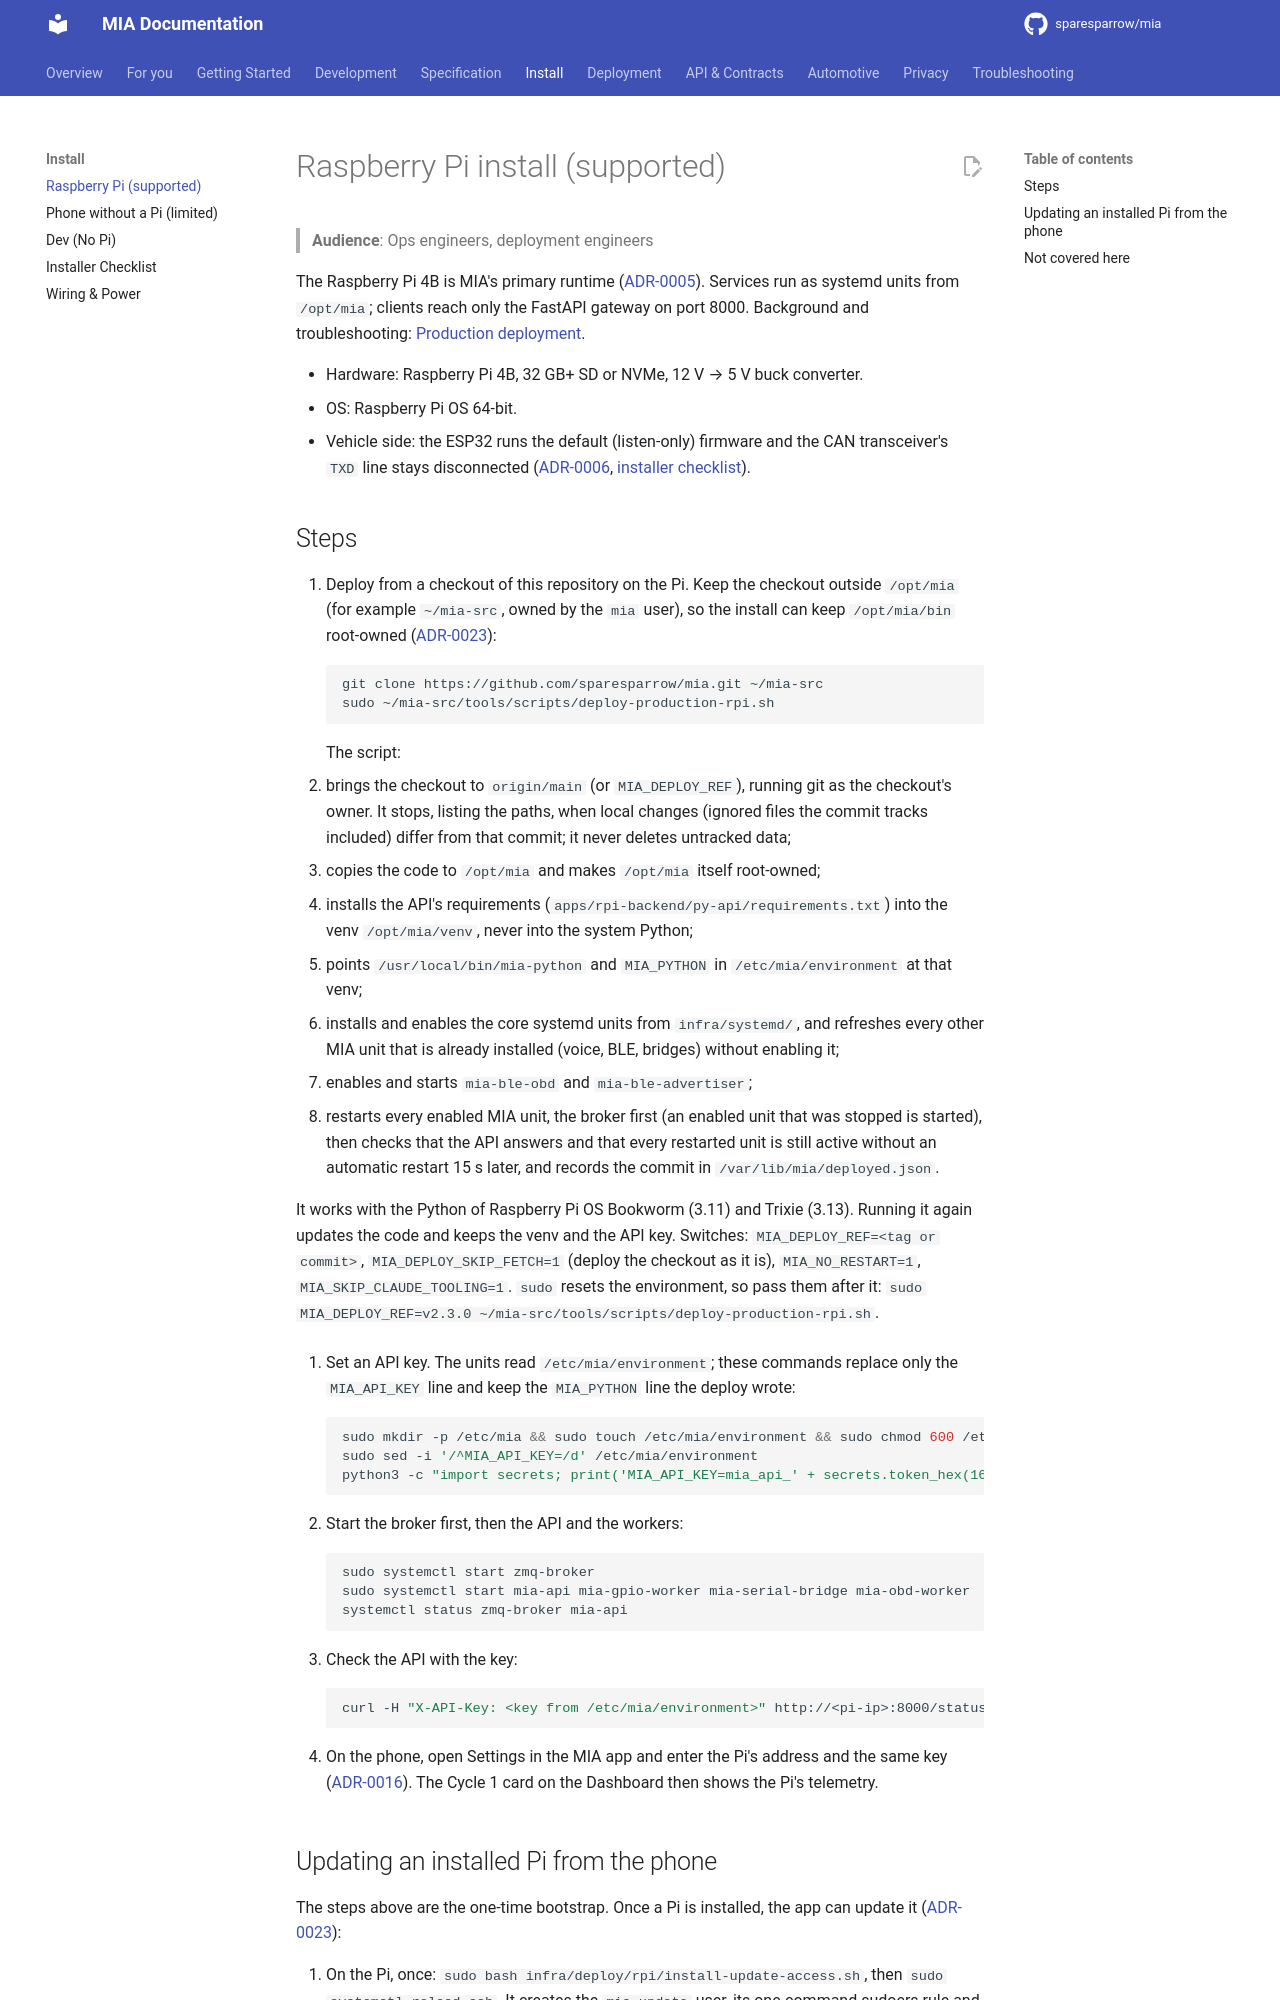

repository: sparesparrow/mia · page: docs/install/pi-gateway/index.html · generator: mkdocs

# Raspberry Pi install (supported)

> **Audience**: Ops engineers, deployment engineers

The Raspberry Pi 4B is MIA's primary runtime ([ADR-0005](../spec/decisions/0005-raspberry-pi-edge-with-fastapi-gateway.md)).
Services run as systemd units from `/opt/mia`; clients reach only the FastAPI gateway on port 8000.
Background and troubleshooting: [Production deployment](../PRODUCTION_DEPLOYMENT.md).

- Hardware: Raspberry Pi 4B, 32 GB+ SD or NVMe, 12 V → 5 V buck converter.
- OS: Raspberry Pi OS 64-bit.
- Vehicle side: the ESP32 runs the default (listen-only) firmware and the CAN transceiver's `TXD` line stays
  disconnected ([ADR-0006](../spec/decisions/0006-passive-vehicle-access-by-default.md),
  [installer checklist](installer-checklist.md)).

## Steps

1. Deploy from a checkout of this repository on the Pi. Keep the checkout outside `/opt/mia` (for example
   `~/mia-src`, owned by the `mia` user), so the install can keep `/opt/mia/bin` root-owned
   ([ADR-0023](../spec/decisions/0023-phone-driven-software-update.md)):
   ```bash
   git clone https://github.com/sparesparrow/mia.git ~/mia-src
   sudo ~/mia-src/tools/scripts/deploy-production-rpi.sh
   ```
   The script:
   - brings the checkout to `origin/main` (or `MIA_DEPLOY_REF`), running git as the checkout's owner. It stops,
     listing the paths, when local changes (ignored files the commit tracks included) differ from that commit; it
     never deletes untracked data;
   - copies the code to `/opt/mia` and makes `/opt/mia` itself root-owned;
   - installs the API's requirements (`apps/rpi-backend/py-api/requirements.txt`) into the venv
     `/opt/mia/venv`, never into the system Python;
   - points `/usr/local/bin/mia-python` and `MIA_PYTHON` in `/etc/mia/environment` at that venv;
   - installs and enables the core systemd units from `infra/systemd/`, and refreshes every other MIA unit that is
     already installed (voice, BLE, bridges) without enabling it;
   - enables and starts `mia-ble-obd` and `mia-ble-advertiser`;
   - restarts every enabled MIA unit, the broker first (an enabled unit that was stopped is started), then checks
     that the API answers and that every restarted unit is still active without an automatic restart 15 s later,
     and records the commit in `/var/lib/mia/deployed.json`.

   It works with the Python of Raspberry Pi OS Bookworm (3.11) and Trixie (3.13). Running it again updates the
   code and keeps the venv and the API key. Switches: `MIA_DEPLOY_REF=<tag or commit>`, `MIA_DEPLOY_SKIP_FETCH=1`
   (deploy the checkout as it is), `MIA_NO_RESTART=1`, `MIA_SKIP_CLAUDE_TOOLING=1`. `sudo` resets the environment,
   so pass them after it: `sudo MIA_DEPLOY_REF=v2.3.0 ~/mia-src/tools/scripts/deploy-production-rpi.sh`.

2. Set an API key. The units read `/etc/mia/environment`; these commands replace only the `MIA_API_KEY` line and
   keep the `MIA_PYTHON` line the deploy wrote:
   ```bash
   sudo mkdir -p /etc/mia && sudo touch /etc/mia/environment && sudo chmod 600 /etc/mia/environment
   sudo sed -i '/^MIA_API_KEY=/d' /etc/mia/environment
   python3 -c "import secrets; print('MIA_API_KEY=mia_api_' + secrets.token_hex(16))" | sudo tee -a /etc/mia/environment
   ```

3. Start the broker first, then the API and the workers:
   ```bash
   sudo systemctl start zmq-broker
   sudo systemctl start mia-api mia-gpio-worker mia-serial-bridge mia-obd-worker
   systemctl status zmq-broker mia-api
   ```

4. Check the API with the key:
   ```bash
   curl -H "X-API-Key: <key from /etc/mia/environment>" http://<pi-ip>:8000/status
   ```

5. On the phone, open Settings in the MIA app and enter the Pi's address and the same key
   ([ADR-0016](../spec/decisions/0016-android-reaches-the-pi-over-plain-http.md)). The Cycle 1 card on the
   Dashboard then shows the Pi's telemetry.
